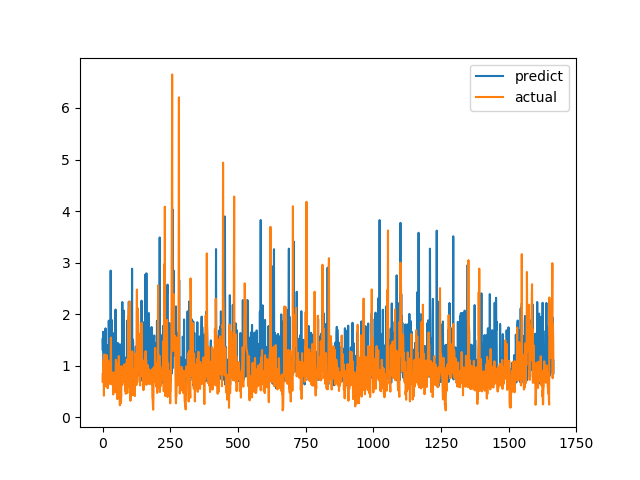

The table this chart was drawn from, first rows:
predict, actual
1.511, 0.6915
1.296, 0.8558
1.657, 0.7094
0.7643, 1.015
0.9498, 1.116
0.7019, 0.4183
0.9604, 1.002
0.7212, 1.219
1.424, 1.143
1.062, 0.6528
1.426, 0.6747
1.725, 0.601
0.7497, 0.6695
0.8336, 0.6538
0.6225, 0.7814
1.355, 1.206
0.7354, 0.8469
1.396, 0.8286
0.6893, 0.6482
1.098, 0.5624
0.9051, 0.7183
0.7171, 1.1
0.67, 0.9542
1.874, 0.729
1.353, 0.6694
0.7914, 0.8631
0.7329, 0.6465
1.381, 0.8223
0.7901, 0.9236
0.9049, 0.8301
2.844, 1.067
1.298, 1.546
0.8447, 0.6827
0.8578, 0.6386
1.888, 0.6464
1.022, 0.6881
0.942, 0.7274
0.6745, 0.65
0.7522, 0.8694
0.8309, 0.4409
0.8688, 0.4519
0.8036, 0.7575
1.634, 0.4952
0.6416, 0.6851
1.467, 0.7244
0.7419, 0.8654
1.374, 0.74
0.7363, 0.8071
2.089, 0.8204
0.8614, 1.114
1.278, 1.109
1.202, 0.4751
0.7695, 1.039
0.6997, 0.9458
1.132, 0.7878
0.6998, 0.3505
1.442, 0.9368
0.7311, 0.9868
0.6737, 0.647
0.6562, 1.03
... 1,606 more rows
